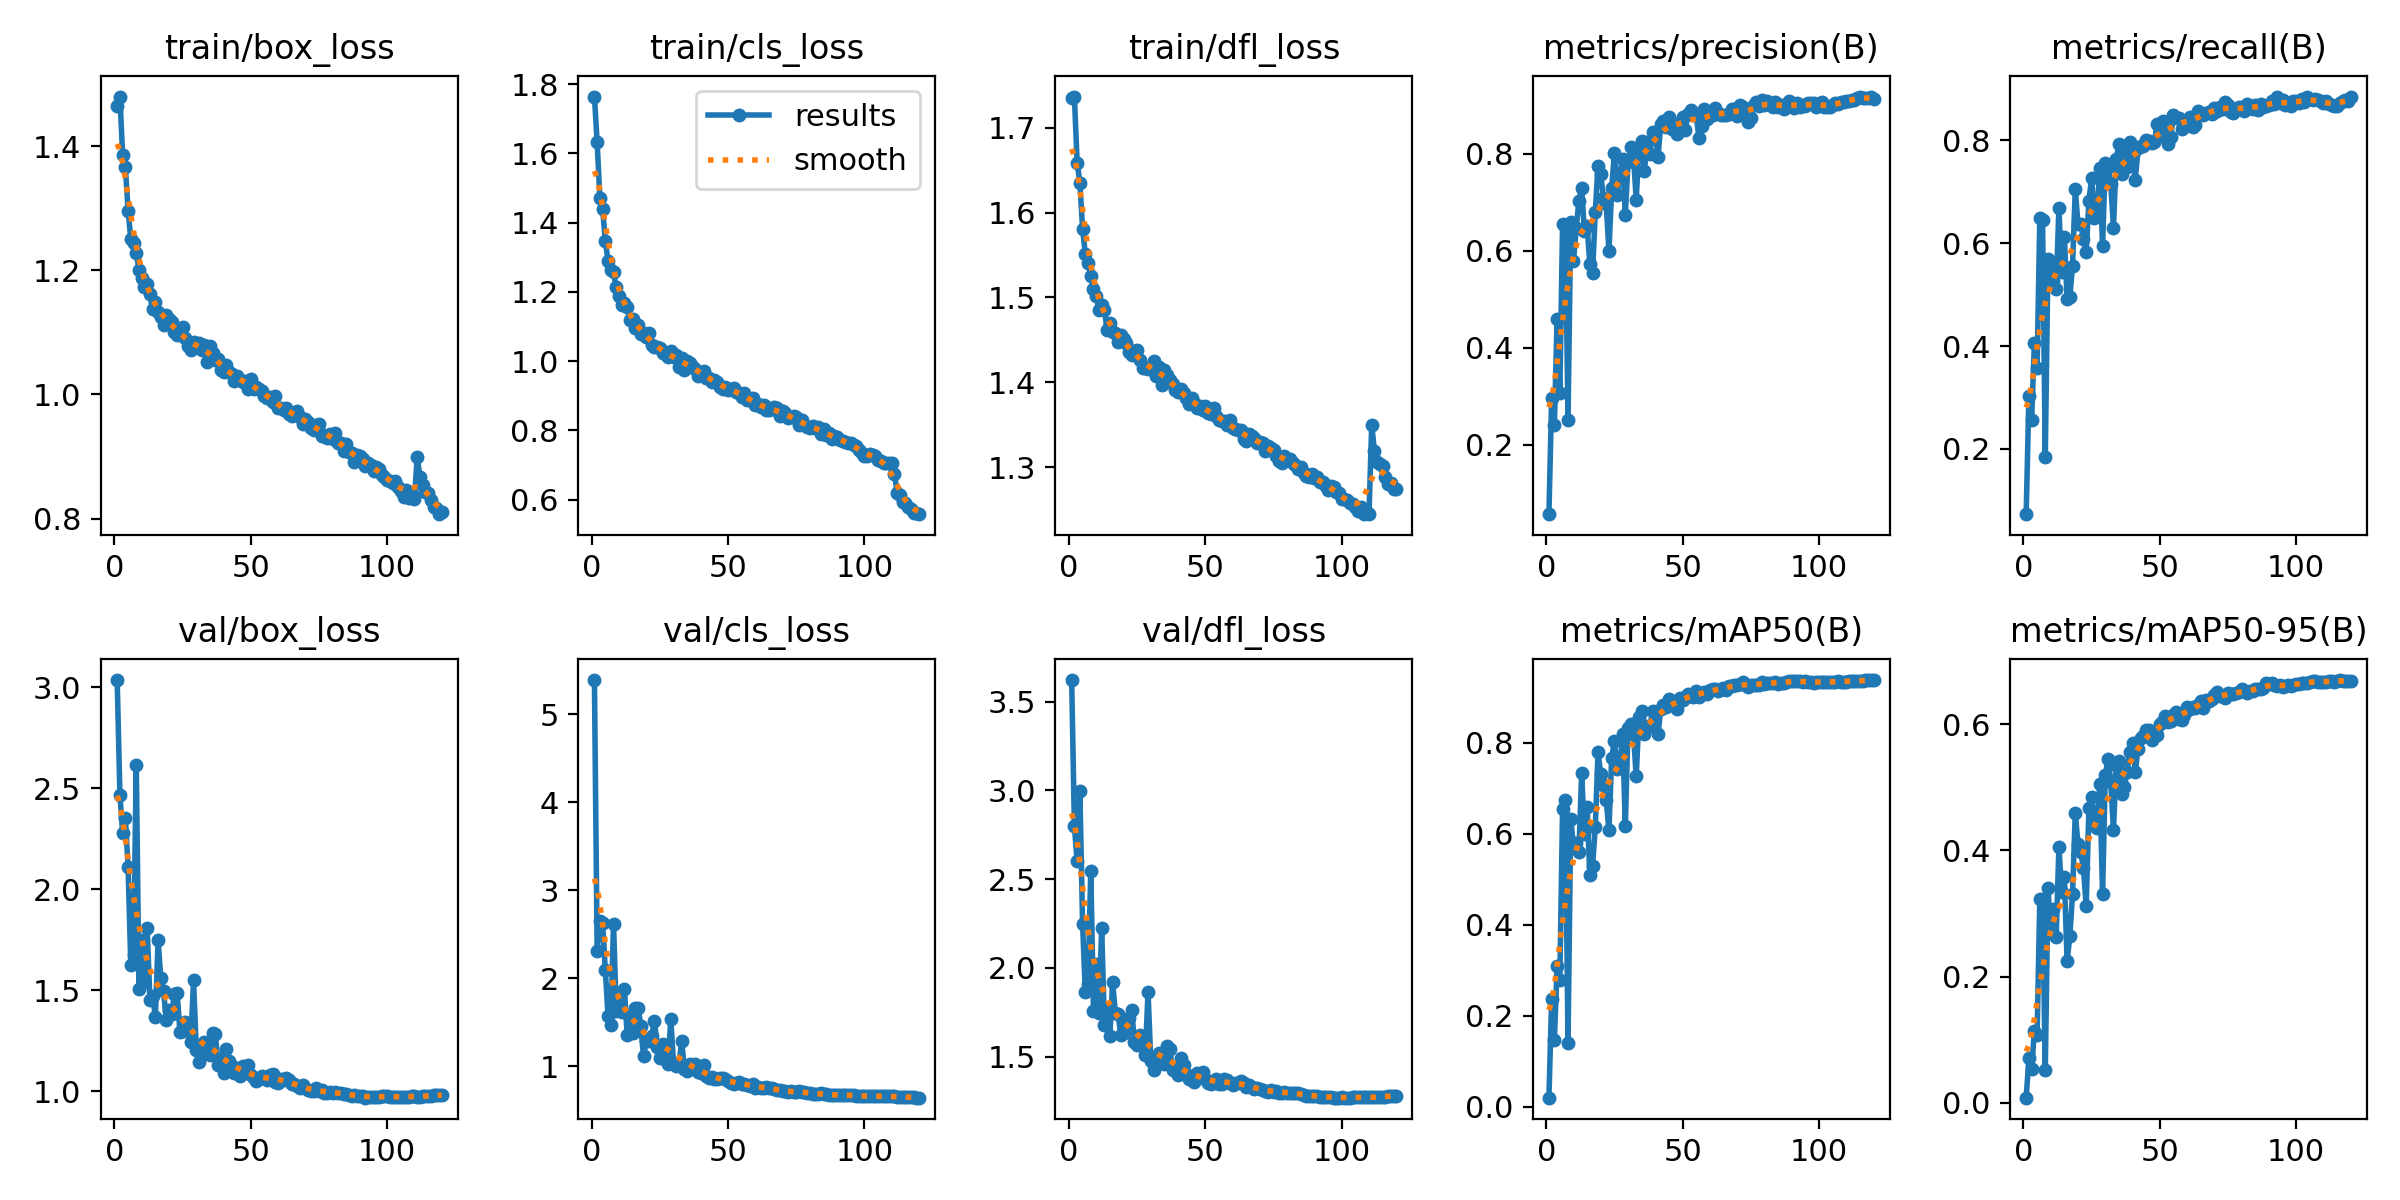

The file beside this chart, header and first rows:
epoch, time, train/box_loss, train/cls_loss, train/dfl_loss, metrics/precision(B), metrics/recall(B), metrics/mAP50(B), metrics/mAP50-95(B), val/box_loss, val/cls_loss, val/dfl_loss, lr/pg0, lr/pg1, lr/pg2
1, 48.89, 1.466, 1.764, 1.735, 0.05663, 0.07324, 0.01941, 0.00802, 3.036, 5.391, 3.622, 0.07011, 0.003321, 0.003321
2, 92.87, 1.48, 1.632, 1.736, 0.2962, 0.3022, 0.2365, 0.07026, 2.469, 2.307, 2.801, 0.04006, 0.006599, 0.006599
3, 135.3, 1.386, 1.47, 1.659, 0.2412, 0.2555, 0.1465, 0.0527, 2.28, 2.65, 2.6, 0.009949, 0.009823, 0.009823
4, 178.7, 1.367, 1.44, 1.635, 0.4594, 0.4056, 0.3081, 0.1132, 2.353, 2.624, 2.997, 0.009753, 0.009753, 0.009753
5, 221, 1.296, 1.345, 1.581, 0.3077, 0.3568, 0.2789, 0.1071, 2.111, 2.088, 2.249, 0.00967, 0.00967, 0.00967
6, 263.3, 1.25, 1.289, 1.551, 0.655, 0.6488, 0.6551, 0.3225, 1.624, 1.572, 1.865, 0.009588, 0.009588, 0.009588
7, 305.8, 1.243, 1.263, 1.541, 0.6537, 0.646, 0.6739, 0.3228, 1.677, 1.471, 1.91, 0.009505, 0.009505, 0.009505
8, 348.2, 1.228, 1.256, 1.525, 0.2518, 0.184, 0.14, 0.05129, 2.617, 2.619, 2.547, 0.009423, 0.009423, 0.009423
9, 390.4, 1.201, 1.213, 1.51, 0.6605, 0.5699, 0.632, 0.3403, 1.508, 1.626, 1.76, 0.00934, 0.00934, 0.00934
10, 433, 1.188, 1.189, 1.502, 0.5785, 0.5593, 0.5726, 0.2697, 1.747, 1.716, 2.023, 0.009258, 0.009258, 0.009258
11, 478.2, 1.173, 1.163, 1.486, 0.6463, 0.5258, 0.5796, 0.3068, 1.54, 1.612, 1.744, 0.009175, 0.009175, 0.009175
12, 522.9, 1.177, 1.166, 1.491, 0.7036, 0.5108, 0.5589, 0.2631, 1.808, 1.873, 2.223, 0.009092, 0.009092, 0.009092
13, 569, 1.162, 1.156, 1.485, 0.7295, 0.6685, 0.7333, 0.4058, 1.454, 1.355, 1.68, 0.00901, 0.00901, 0.00901
14, 617.1, 1.138, 1.12, 1.462, 0.6413, 0.544, 0.5987, 0.3346, 1.474, 1.564, 1.775, 0.008927, 0.008927, 0.008927
15, 664.7, 1.149, 1.122, 1.47, 0.6508, 0.6124, 0.6592, 0.3575, 1.369, 1.37, 1.615, 0.008845, 0.008845, 0.008845
16, 709.6, 1.133, 1.097, 1.46, 0.5732, 0.4911, 0.5081, 0.2241, 1.749, 1.655, 1.921, 0.008762, 0.008762, 0.008762
17, 756.2, 1.126, 1.104, 1.458, 0.5548, 0.4958, 0.5292, 0.2636, 1.56, 1.665, 1.748, 0.00868, 0.00868, 0.00868
18, 798.6, 1.112, 1.077, 1.448, 0.6812, 0.5558, 0.6148, 0.331, 1.498, 1.457, 1.741, 0.008597, 0.008597, 0.008597
19, 842.2, 1.128, 1.08, 1.455, 0.776, 0.7052, 0.7786, 0.4592, 1.353, 1.11, 1.622, 0.008515, 0.008515, 0.008515
20, 884.4, 1.122, 1.068, 1.451, 0.7578, 0.6366, 0.7305, 0.4097, 1.405, 1.28, 1.633, 0.008433, 0.008433, 0.008433
21, 929, 1.116, 1.08, 1.447, 0.7092, 0.6376, 0.7064, 0.3981, 1.385, 1.29, 1.685, 0.00835, 0.00835, 0.00835
22, 972.2, 1.101, 1.046, 1.436, 0.6972, 0.6085, 0.6731, 0.3715, 1.482, 1.345, 1.718, 0.008268, 0.008268, 0.008268
23, 1015, 1.096, 1.041, 1.432, 0.5988, 0.5822, 0.6081, 0.3121, 1.487, 1.516, 1.76, 0.008185, 0.008185, 0.008185
24, 1057, 1.097, 1.041, 1.437, 0.7289, 0.6826, 0.7664, 0.4673, 1.295, 1.213, 1.583, 0.008103, 0.008103, 0.008103
25, 1100, 1.109, 1.039, 1.438, 0.8014, 0.7277, 0.8033, 0.4847, 1.297, 1.094, 1.567, 0.00802, 0.00802, 0.00802
26, 1144, 1.091, 1.023, 1.427, 0.7147, 0.6492, 0.7411, 0.4389, 1.344, 1.256, 1.62, 0.007938, 0.007938, 0.007938
27, 1188, 1.078, 1.02, 1.417, 0.7608, 0.6599, 0.7499, 0.4347, 1.304, 1.218, 1.559, 0.007855, 0.007855, 0.007855
28, 1230, 1.071, 1.012, 1.417, 0.7892, 0.7465, 0.819, 0.5057, 1.243, 1.025, 1.512, 0.007772, 0.007772, 0.007772
29, 1276, 1.085, 1.029, 1.416, 0.675, 0.5953, 0.6172, 0.3308, 1.551, 1.533, 1.864, 0.00769, 0.00769, 0.00769
30, 1320, 1.081, 1.013, 1.418, 0.7825, 0.7568, 0.8313, 0.5187, 1.206, 1.038, 1.475, 0.007607, 0.007607, 0.007607
31, 1364, 1.083, 1.018, 1.425, 0.8137, 0.7484, 0.8404, 0.5449, 1.146, 1.001, 1.424, 0.007525, 0.007525, 0.007525
32, 1408, 1.072, 0.9839, 1.408, 0.7957, 0.7155, 0.8192, 0.5086, 1.195, 1.025, 1.488, 0.007443, 0.007443, 0.007443
33, 1454, 1.08, 1.01, 1.418, 0.7058, 0.6307, 0.7257, 0.432, 1.247, 1.281, 1.521, 0.00736, 0.00736, 0.00736
34, 1500, 1.053, 0.9736, 1.397, 0.8146, 0.7634, 0.8558, 0.5346, 1.211, 0.9624, 1.489, 0.007278, 0.007278, 0.007278
35, 1543, 1.078, 1.001, 1.414, 0.8259, 0.7928, 0.8686, 0.5419, 1.18, 0.9427, 1.456, 0.007195, 0.007195, 0.007195
36, 1586, 1.066, 0.9938, 1.409, 0.7652, 0.7343, 0.82, 0.4894, 1.287, 1.028, 1.56, 0.007112, 0.007112, 0.007112
37, 1628, 1.056, 0.9829, 1.403, 0.8255, 0.7861, 0.8362, 0.5001, 1.283, 0.9917, 1.54, 0.00703, 0.00703, 0.00703
38, 1672, 1.057, 0.9768, 1.399, 0.7998, 0.7484, 0.8356, 0.5245, 1.131, 1.029, 1.422, 0.006947, 0.006947, 0.006947
39, 1718, 1.039, 0.9567, 1.391, 0.8455, 0.7962, 0.87, 0.5557, 1.159, 0.93, 1.432, 0.006865, 0.006865, 0.006865
40, 1760, 1.036, 0.9663, 1.389, 0.8418, 0.7718, 0.8624, 0.5708, 1.092, 0.9159, 1.394, 0.006783, 0.006783, 0.006783
41, 1803, 1.047, 0.9715, 1.392, 0.7944, 0.7239, 0.8184, 0.5246, 1.208, 1.014, 1.49, 0.0067, 0.0067, 0.0067
42, 1845, 1.036, 0.9506, 1.388, 0.8618, 0.7848, 0.8743, 0.5608, 1.151, 0.8868, 1.454, 0.006618, 0.006618, 0.006618
43, 1887, 1.033, 0.9517, 1.382, 0.8688, 0.7896, 0.8822, 0.5785, 1.128, 0.8652, 1.402, 0.006535, 0.006535, 0.006535
44, 1930, 1.021, 0.9392, 1.374, 0.8549, 0.7897, 0.8784, 0.5816, 1.089, 0.8795, 1.374, 0.006452, 0.006452, 0.006452
45, 1972, 1.03, 0.9465, 1.382, 0.8769, 0.8, 0.8964, 0.5904, 1.115, 0.8491, 1.39, 0.00637, 0.00637, 0.00637
46, 2015, 1.023, 0.9392, 1.376, 0.851, 0.7993, 0.8846, 0.5911, 1.076, 0.8493, 1.359, 0.006287, 0.006287, 0.006287
47, 2060, 1.02, 0.9265, 1.37, 0.8611, 0.7944, 0.8841, 0.5749, 1.128, 0.8691, 1.409, 0.006205, 0.006205, 0.006205
48, 2105, 1.022, 0.9201, 1.372, 0.8403, 0.7962, 0.873, 0.5822, 1.104, 0.8663, 1.399, 0.006123, 0.006123, 0.006123
49, 2148, 1.009, 0.9241, 1.368, 0.8621, 0.8329, 0.8982, 0.5829, 1.13, 0.8493, 1.415, 0.00604, 0.00604, 0.00604
50, 2190, 1.024, 0.9169, 1.372, 0.8768, 0.8087, 0.8944, 0.6006, 1.082, 0.8292, 1.371, 0.005958, 0.005958, 0.005958
51, 2233, 1.009, 0.9197, 1.365, 0.8502, 0.8376, 0.9009, 0.605, 1.066, 0.8021, 1.354, 0.005875, 0.005875, 0.005875
52, 2276, 1.012, 0.9224, 1.363, 0.8821, 0.8147, 0.9062, 0.6121, 1.053, 0.7992, 1.346, 0.005792, 0.005792, 0.005792
53, 2318, 1.009, 0.9112, 1.37, 0.8902, 0.7934, 0.9015, 0.6039, 1.059, 0.8063, 1.358, 0.00571, 0.00571, 0.00571
54, 2361, 1.006, 0.9077, 1.361, 0.8802, 0.8075, 0.9008, 0.6054, 1.076, 0.8168, 1.373, 0.005627, 0.005627, 0.005627
55, 2404, 0.9983, 0.8953, 1.356, 0.8803, 0.8498, 0.9143, 0.6138, 1.067, 0.7977, 1.346, 0.005545, 0.005545, 0.005545
56, 2448, 0.994, 0.907, 1.355, 0.8323, 0.8432, 0.8999, 0.6184, 1.058, 0.7933, 1.344, 0.005463, 0.005463, 0.005463
57, 2491, 0.9955, 0.8873, 1.355, 0.8577, 0.8429, 0.9083, 0.6083, 1.081, 0.7871, 1.373, 0.00538, 0.00538, 0.00538
58, 2534, 0.9874, 0.8877, 1.349, 0.8938, 0.8215, 0.9121, 0.6069, 1.087, 0.778, 1.365, 0.005298, 0.005298, 0.005298
59, 2576, 0.9977, 0.8944, 1.355, 0.8731, 0.8376, 0.9069, 0.6143, 1.045, 0.7996, 1.352, 0.005215, 0.005215, 0.005215
60, 2619, 0.9785, 0.8719, 1.347, 0.8862, 0.8394, 0.9158, 0.627, 1.044, 0.7519, 1.341, 0.005132, 0.005132, 0.005132
... 60 more rows
